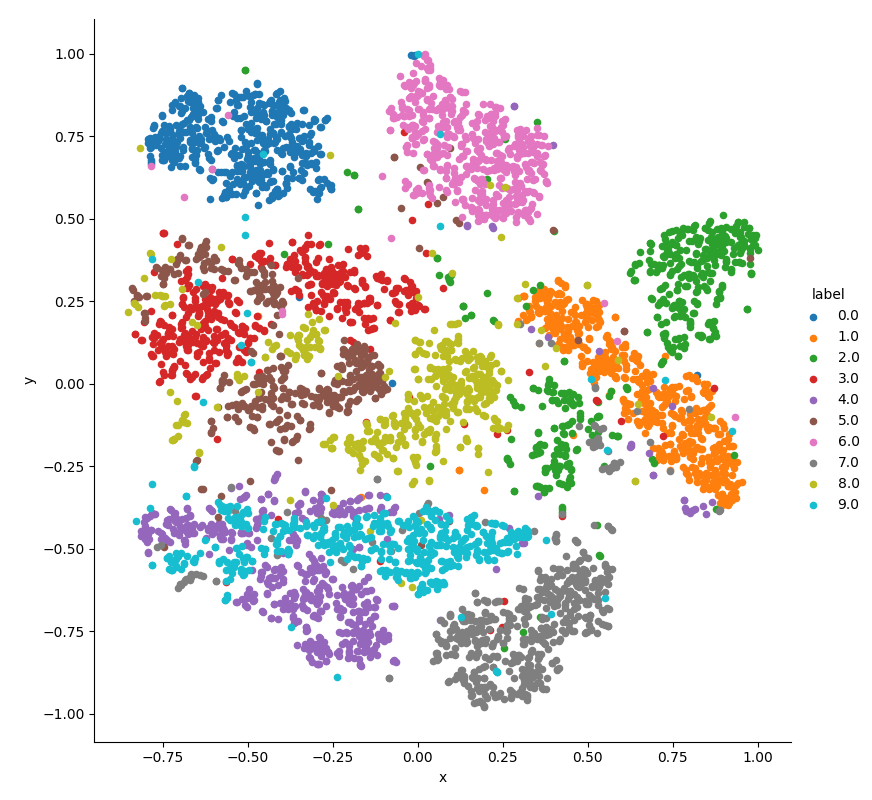

The data file committed next to this chart (first rows):
, x, y
0, -0.4566, 0.01456
1, -0.4353, 0.7567
2, -0.729, -0.379
3, 0.8275, -0.2734
4, -0.1792, -0.4305
5, 0.9535, 0.3648
6, 0.3316, 0.2172
7, -0.1788, 0.2314
8, 0.4074, 0.2089
9, -0.1374, -0.8147
10, -0.3215, 0.2995
11, -0.1113, 0.03177
12, -0.7318, 0.1603
13, 0.2218, 0.7962
14, 0.443, 0.2554
15, 0.4958, -0.6677
16, 0.6836, 0.3402
17, 0.1512, 0.018
18, 0.04097, 0.5637
19, 0.2142, -0.4211
20, -0.7072, -0.4168
21, -0.4351, 0.7722
22, 0.1412, -0.5258
23, 0.8316, -0.276
24, 0.564, -0.03322
25, 0.1333, 0.2354
26, -0.2256, -0.3852
27, -0.5547, 0.2413
28, 0.5376, -0.5212
29, 0.4067, -0.4576
30, -0.8311, 0.1518
31, 0.1885, 0.008564
32, 0.1076, 0.6524
33, 0.2477, -0.429
34, -0.3135, 0.6684
35, -0.1436, 0.04244
36, 0.1982, 0.6038
37, -0.3289, 0.6908
38, 0.06792, -0.7783
39, 0.1678, 0.7305
40, 0.5482, 0.06652
41, 0.08351, 0.08305
42, 0.1489, -0.698
43, 0.157, -0.4031
44, -0.6563, 0.03011
45, -0.002583, -0.5064
46, -0.007977, -0.139
47, -0.2469, -0.03503
48, -0.4907, 0.06583
49, -0.568, 0.1534
50, -0.468, 0.3802
51, -0.5706, 0.7185
52, 0.3063, -0.8653
53, 0.6791, -0.2104
54, -0.372, -0.736
55, 0.07751, -0.06274
56, -0.7513, 0.6787
57, 0.1311, -0.5048
58, -0.5817, -0.4632
59, 0.8563, -0.2368
... 4,940 more rows
